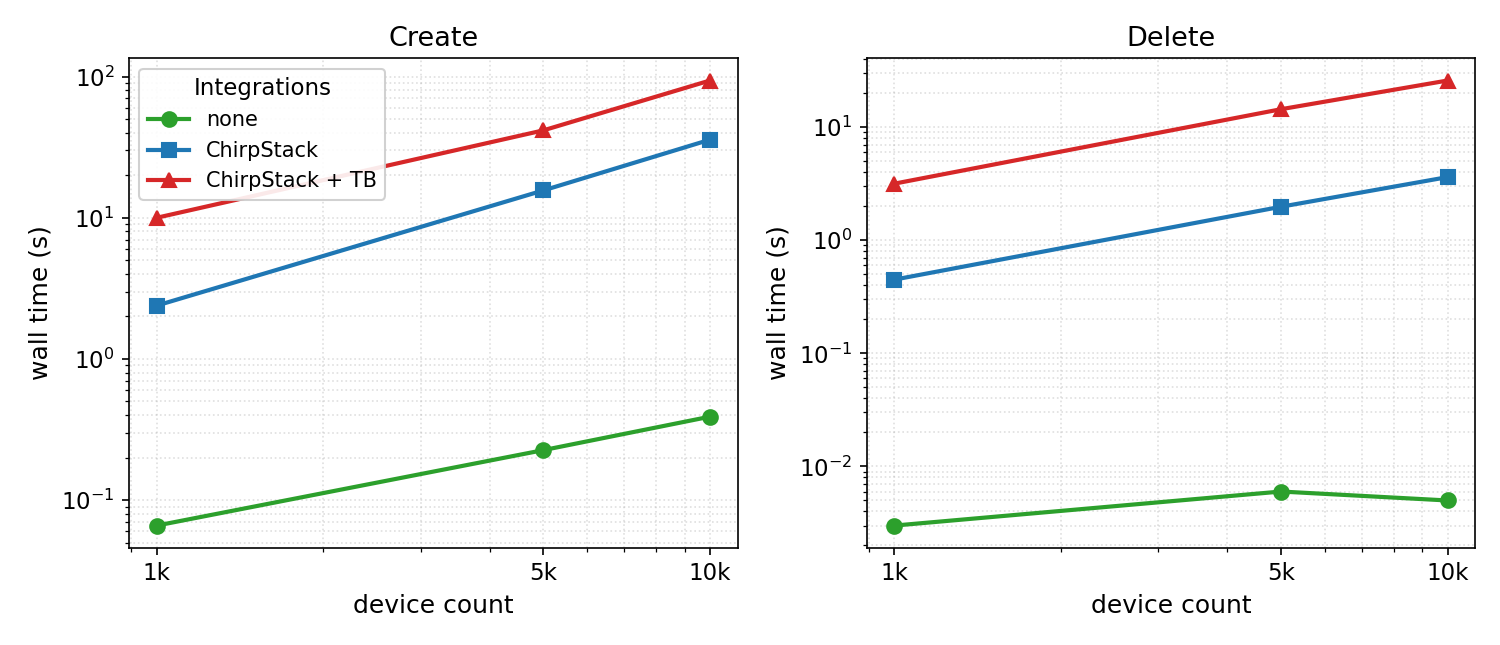

The file beside this chart, header and first rows:
mode, count, create_sec, delete_sec, sim_after_create, cs_after_create, tb_after_create, sim_after_delete, cs_after_delete, tb_after_delete
bare, 1000, 0.066, 0.003, 1000, 0, 0, 0, 0, 0
cs, 1000, 2.387, 0.448, 1000, 1000, 0, 0, 0, 0
cs+tb, 1000, 10, 3.16, 1000, 1000, 1000, 0, 0, 0
bare, 5000, 0.226, 0.006, 5000, 0, 0, 0, 0, 0
cs, 5000, 15.63, 1.976, 5000, 5000, 0, 0, 0, 0
cs+tb, 5000, 41.63, 14.39, 5000, 5000, 5000, 0, 0, 0
bare, 10000, 0.39, 0.005, 10000, 0, 0, 0, 0, 0
cs, 10000, 35.75, 3.613, 10000, 10000, 0, 0, 0, 0
cs+tb, 10000, 93.87, 25.81, 10000, 10000, 10000, 0, 0, 0
